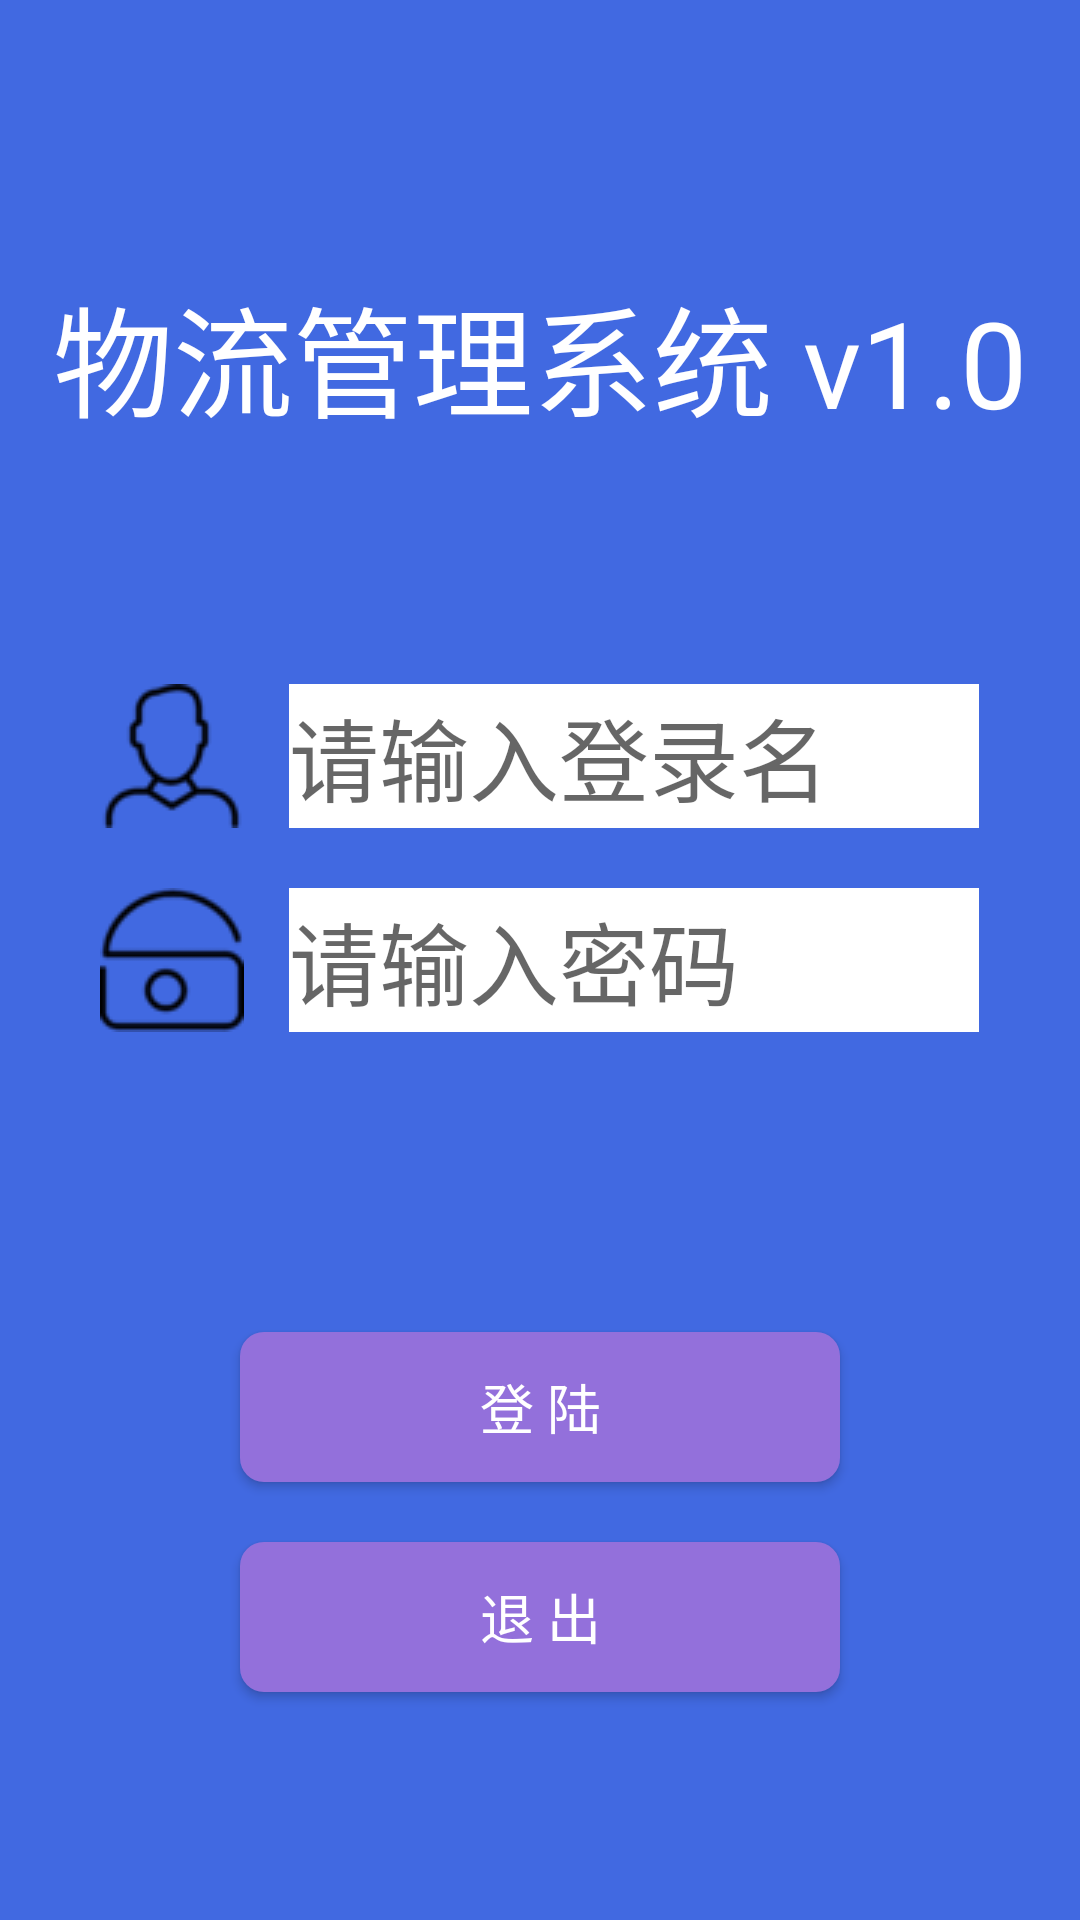

Produce the Android XML layout that renders to this screen, including the resource entries it uses.
<!-- AndroidManifest.xml: application theme Theme.LogisticsManagement_CR -->
<!-- res/layout/activity_main.xml -->
<?xml version="1.0" encoding="utf-8"?>
<RelativeLayout xmlns:android="http://schemas.android.com/apk/res/android"
    xmlns:tools="http://schemas.android.com/tools"
    android:layout_width="match_parent"
    android:layout_height="match_parent"
    android:background="@color/royal_blue">

    <LinearLayout
        android:id="@+id/line1"
        android:layout_width="wrap_content"
        android:layout_height="wrap_content"
        android:layout_centerInParent="true"
        android:layout_marginBottom="50dp">

        <ImageView
            android:id="@+id/passwordImage"
            android:layout_width="48dp"
            android:layout_height="48dp"
            android:layout_gravity="center_vertical"
            android:contentDescription="@string/login_image"
            android:src="@drawable/password_48px" />

        <EditText
            android:id="@+id/passwordText"
            android:layout_width="230dp"
            android:layout_height="48dp"
            android:layout_gravity="center_vertical"
            android:layout_marginStart="15dp"
            android:autofillHints="Account"
            android:background="@color/white"
            android:hint="@string/TypePasswordHint"
            android:inputType="textPassword"
            android:textSize="30sp"
            tools:ignore="LabelFor,TextFields" />

    </LinearLayout>

    <LinearLayout
        android:id="@+id/line2"
        android:layout_width="wrap_content"
        android:layout_height="wrap_content"
        android:layout_above="@id/line1"
        android:layout_centerInParent="true"
        android:layout_centerHorizontal="true"
        android:layout_marginBottom="20dp">

        <ImageView
            android:id="@+id/nameImage"
            android:layout_width="48dp"
            android:layout_height="48dp"
            android:layout_gravity="center_vertical"
            android:contentDescription="@string/logout_image"
            android:src="@drawable/user_48px" />

        <EditText
            android:id="@+id/nameText"
            android:layout_width="230dp"
            android:layout_height="48dp"
            android:layout_gravity="center_vertical"
            android:layout_marginStart="15dp"
            android:autofillHints="Account"
            android:background="@color/white"
            android:hint="@string/TypeAccountHint"
            android:inputType="text"
            android:textSize="30sp"
            tools:ignore="LabelFor" />

    </LinearLayout>

    <TextView
        android:layout_width="wrap_content"
        android:layout_height="wrap_content"
        android:layout_above="@id/line2"
        android:layout_centerHorizontal="true"
        android:layout_marginBottom="80dp"
        android:text="@string/v1_0"
        android:textColor="@color/white"
        android:textSize="40sp" />

    <Button
        android:id="@+id/loginButton"
        android:layout_width="200dp"
        android:layout_height="50dp"
        android:layout_below="@id/line1"
        android:layout_centerHorizontal="true"
        android:layout_marginTop="50dp"
        android:background="@drawable/btn_shape"
        android:text="@string/loginButtonText"
        android:textColor="@color/white"
        android:textSize="18sp" />

    <Button
        android:id="@+id/logoutButton"
        android:layout_width="200dp"
        android:layout_height="50dp"
        android:layout_below="@id/loginButton"
        android:layout_centerHorizontal="true"
        android:layout_marginTop="20dp"
        android:background="@drawable/btn_shape"
        android:text="@string/logoutButtonText"
        android:textColor="@color/white"
        android:textSize="18sp" />

</RelativeLayout>
<!-- resources referenced by this layout -->
<resources>
  <color name="royal_blue">#4169E1</color>
  <color name="white">#FFFFFFFF</color>
  <!-- drawable btn_shape (drawable) -->
  <?xml version="1.0" encoding="utf-8"?>
  <selector xmlns:android="http://schemas.android.com/apk/res/android">
      <item  android:state_pressed="true">
          <shape android:shape="rectangle">
              
              <corners android:radius="6dp" />
              
              <padding android:bottom="10dp" android:left="20dp" android:right="20dp" android:top="10dp" />
              <solid android:color="#7B68EE" />
          </shape>
      </item>
      <item >
          <shape android:shape="rectangle">
              <corners android:radius="8dp"/>
              <solid android:color="#9370DB"/>
          </shape>
      </item>
  
  </selector>
  <!-- drawable password_48px: png bitmap (drawable-xxhdpi, 1513 bytes) -->
  <!-- drawable user_48px: png bitmap (drawable-xxhdpi, 1567 bytes) -->
  <string name="TypeAccountHint">请输入登录名</string>
  <string name="TypePasswordHint">请输入密码</string>
  <string name="loginButtonText">登 陆</string>
  <string name="login_image">Login image</string>
  <string name="logoutButtonText">退 出</string>
  <string name="logout_image">Logout image</string>
  <string name="v1_0">物流管理系统 v1.0</string>
  <style name="Theme.LogisticsManagement_CR" parent="Theme.MaterialComponents.DayNight.NoActionBar.Bridge">
          
          <item name="colorPrimary">@color/purple_500</item>
          <item name="colorPrimaryVariant">@color/purple_700</item>
          <item name="colorOnPrimary">@color/white</item>
          
          <item name="colorSecondary">@color/teal_200</item>
          <item name="colorSecondaryVariant">@color/teal_700</item>
          <item name="colorOnSecondary">@color/black</item>
          
          <item name="android:statusBarColor" tools:targetApi="l">?attr/colorPrimaryVariant</item>
          
      </style>
  <color name="purple_500">#FF6200EE</color>
  <color name="purple_700">#FF3700B3</color>
  <color name="teal_200">#FF03DAC5</color>
  <color name="teal_700">#FF018786</color>
  <color name="black">#FF000000</color>
</resources>
